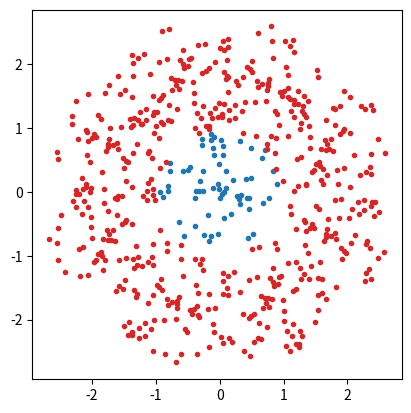

Reproduce this figure in Python.
#!/usr/bin/env /usr/bin/python3
import numpy as np

################################################################################
#===============================================================================
# random_polygon.py
#===============================================================================
################################################################################

def random_polygon (N = 64, polygon_sides = 8):
	# Generate random points in our polygon.
	np.random.seed()
	points = np.zeros((N,2), dtype = float)
	mirror_points = np.zeros((polygon_sides*N,2), dtype = float)
	x_cross = np.cos(-np.pi/polygon_sides)
	for index in range(N):
		# pick in a triangle defined by origin, (x1,y1), and (x2,y2)
		# polygon is just N of those rotated around origin
		# so we can rotate the point into a random triangle
		angle_add = (np.random.randint(0, polygon_sides, size = None) + 1/2) * \
						2*np.pi/polygon_sides
		repick = True
		while repick:
			angle = np.random.uniform(-np.pi/polygon_sides,
									   np.pi/polygon_sides, size = None)
			length = np.sqrt(np.random.uniform(0, 1, size = None))
			x_point, y_point = length*np.cos(angle), length*np.sin(angle)
			if x_cross > x_point: # point is inside triangle
				repick = False
				# rotate to proper triangle
				points[index] = rotate_point(x_point, y_point, angle_add)
				# Make points to build boundary
				for bound_index in range(polygon_sides):
					x_temp, y_temp = rotate_point(x_point, y_point,
										2*np.pi*bound_index/polygon_sides)
					mirror_points[polygon_sides*index + bound_index] = \
								rotate_point(2*x_cross-x_temp, y_temp,
							angle_add - 2*np.pi*bound_index/polygon_sides)

	return points, mirror_points

################################################################################

def rotate_point (x, y, theta = 0):
	return x*np.cos(theta) - y*np.sin(theta), \
		   x*np.sin(theta) + y*np.cos(theta)

################################################################################

# area of polygon is n*cos(2*pi/n)*sin(2*pi/n)
def length_correction (polygon_sides = 8):
	return np.sqrt(polygon_sides * np.sin(2*np.pi/polygon_sides) * \
								   np.cos(2*np.pi/polygon_sides))

################################################################################

if __name__ == '__main__':
	points, mirror_points = random_polygon()
	from matplotlib import pyplot as plt
	fig = plt.figure()
	ax = plt.axes()
	ax.plot(points[:,0], points[:,1],
				marker = '.', color = 'tab:blue',
				linestyle = '')
	ax.plot(mirror_points[:,0], mirror_points[:,1],
				marker = '.', color = 'tab:red',
				linestyle = '')
	ax.set_box_aspect(1)
	plt.show()

################################################################################
# EOF
